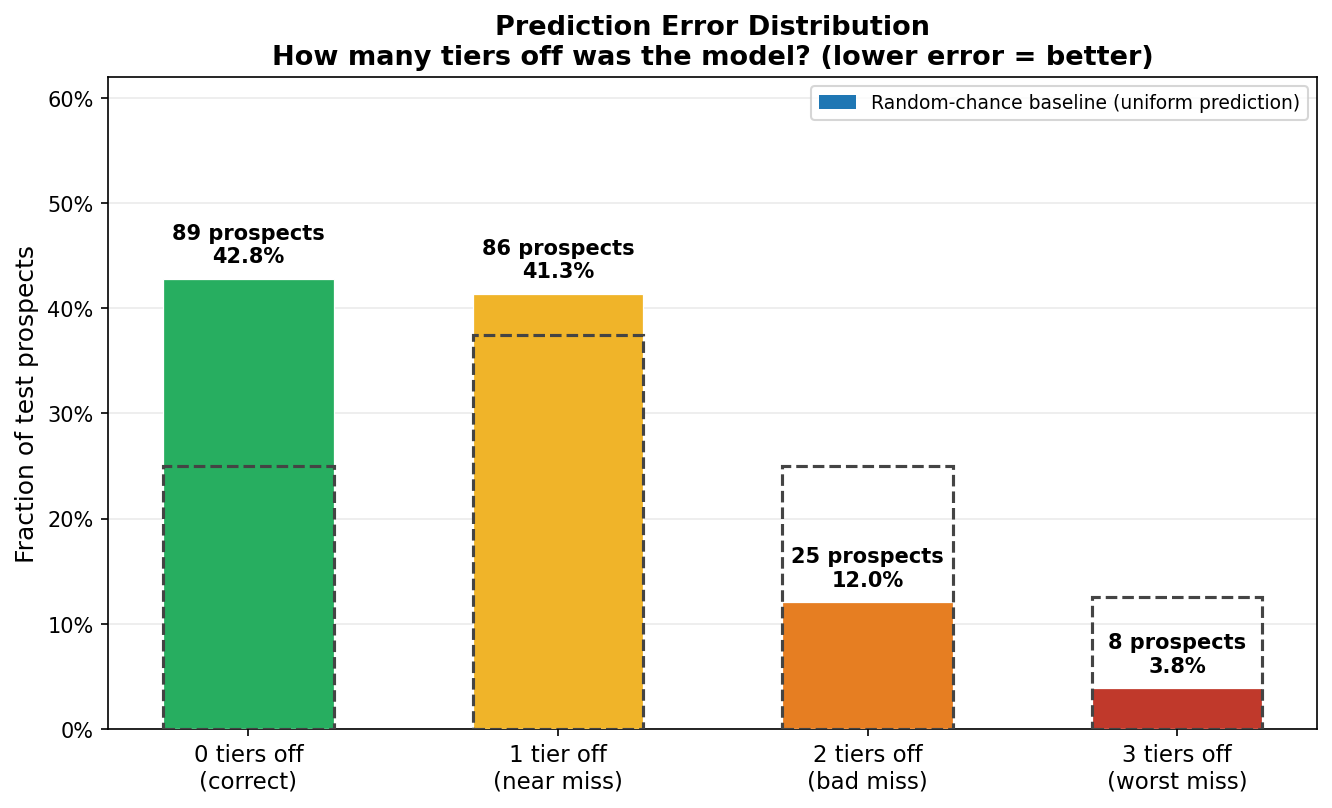

Source data for this figure (header and first rows):
ordinal_error, count, percent
0, 89, 0.4279
1, 86, 0.4135
2, 25, 0.1202
3, 8, 0.03846
